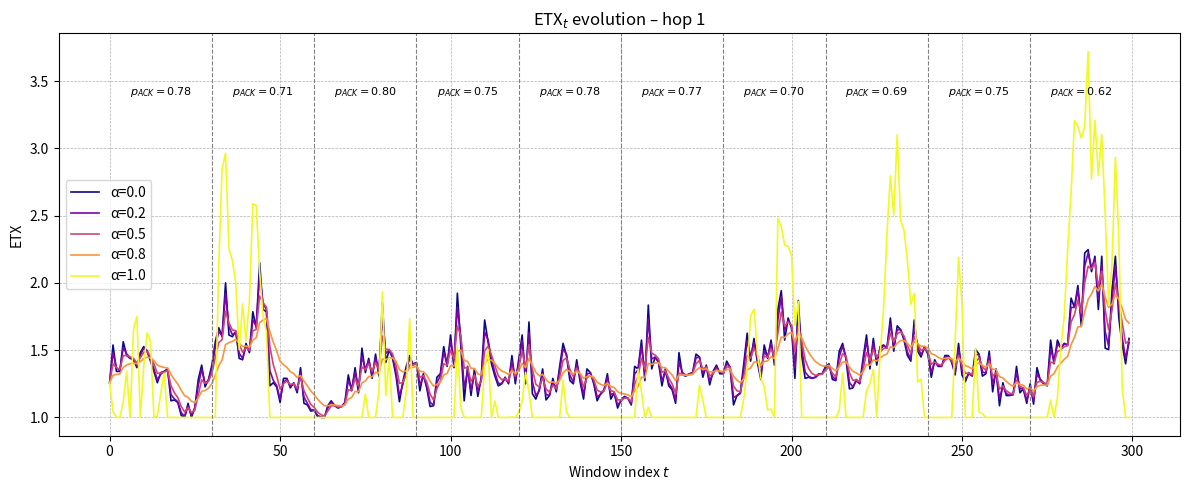
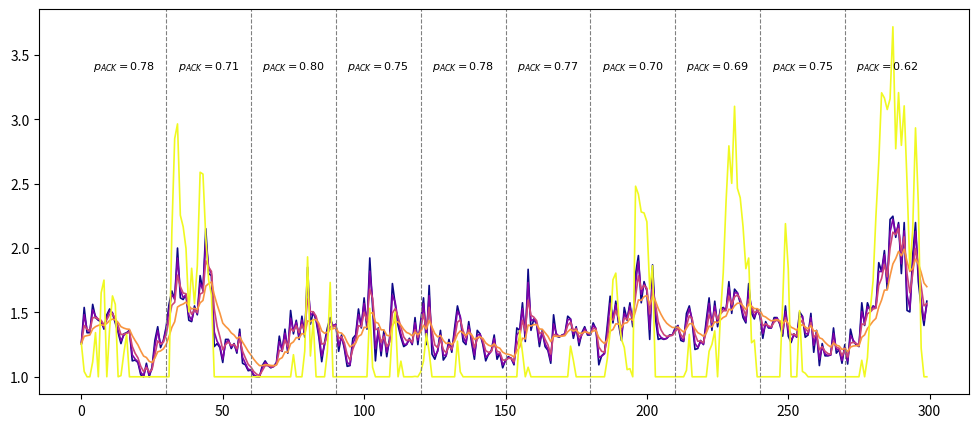
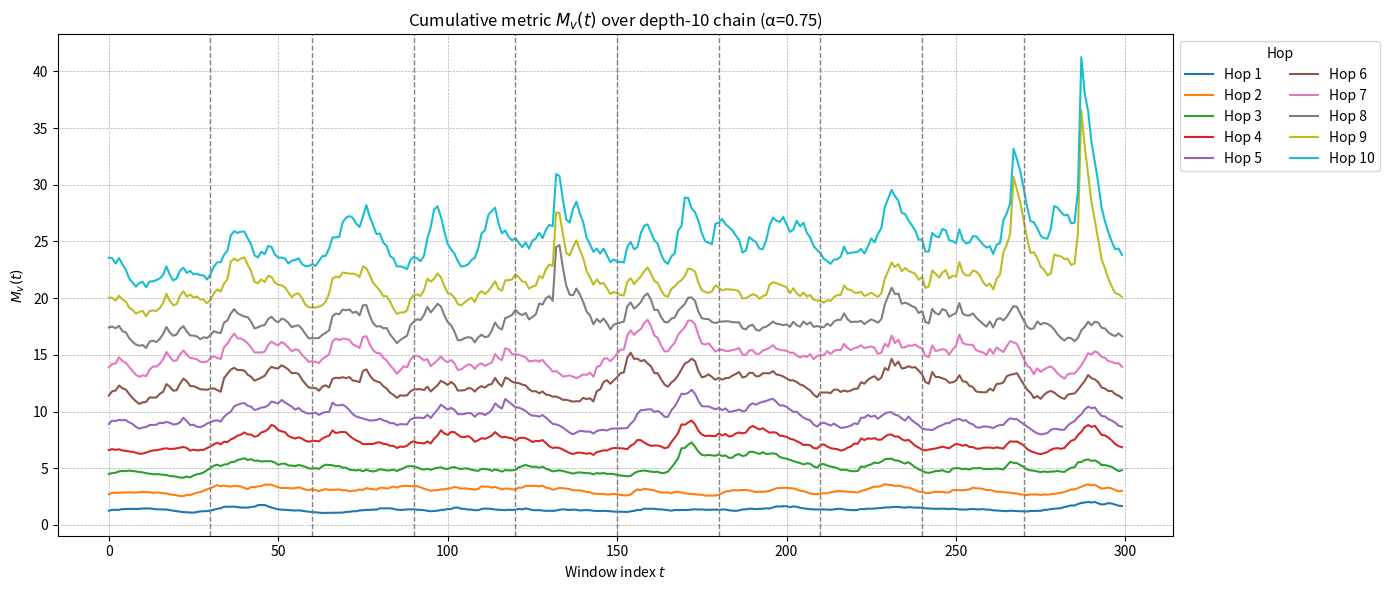

Recreate these plots in Python, in order.
import numpy as np
import matplotlib.pyplot as plt

# -------------------- parameters --------------------
np.random.seed(123)
T = 300
total_transmissions = 60000
M = total_transmissions // T
depth = 10

# propagation params (indoor Firefly)
distances_h = np.linspace(5.0, 50.0, depth)
d0 = 20.0           # reference distance (m)
PL0 = 45.0          # path‑loss at d0 [dB]
n = 3.0             # path‑loss exponent
Ptx = 0.0           # TX power [dBm]
sigma_sh = 7.0      # shadowing st.dev. [dB]
rho = 0.9           # AR(1) correlation
sigma_fad = 1.0     # Rayleigh scale  (unused here)

# ------------- functions -----------------
def generate_rssi(T, d, d0, PL0, n, Ptx, sigma_sh, rho):
    """Large‑scale RSSI: path‑loss + shadowing (AR(1))."""
    PL_d = PL0 + 10 * n * np.log10(d / d0)
    shadow = np.zeros(T)
    for t in range(1, T):
        shadow[t] = rho * shadow[t-1] + np.sqrt(1 - rho**2) * np.random.normal(0, sigma_sh)
    return Ptx - PL_d + shadow

# linear mapping RSSI → pACK
def build_linear_mapping(rssi_matrix):
    rssi_min = rssi_matrix.min()
    rssi_max = rssi_matrix.max()
    def mapper(r):
        return np.clip((r - rssi_min) / (rssi_max - rssi_min), 0, 1)
    return mapper

# fallback ETX from RSSI
rssi_high, rssi_low = -30, -85
def etx_from_rssi(r):
    if r > rssi_high: return 1.0
    if r < rssi_low:  return 10.0
    return 1 + ((rssi_high - r) / (rssi_high - rssi_low)) * 9

# ------------- simulate RSSI -------------
RSSI_h = [generate_rssi(T, distances_h[d], d0, PL0, n, Ptx, sigma_sh, rho)
          for d in range(depth)]

# mapping
linear_map = build_linear_mapping(np.hstack(RSSI_h))
p_schedule_h = np.array([[linear_map(r) for r in rss] for rss in RSSI_h])

# add 5 % Gaussian noise
p_schedule_h = np.clip(p_schedule_h + np.random.normal(0, 0.05, p_schedule_h.shape), 0, 1)

# ACK counts
ACK_h = [np.random.binomial(M, p_schedule_h[d]) for d in range(depth)]
TX_h  = [np.full(T, M) for _ in range(depth)]

# ------------- ETX evolution for hop 0 -------------
alpha_vals = [0.0, 0.2, 0.5, 0.8, 1.0]
etx_ser = {}
d0_hop = 0
for alpha in alpha_vals:
    etx = np.zeros(T)
    etx[0] = etx_from_rssi(RSSI_h[d0_hop][0]) if ACK_h[d0_hop][0]==0 else TX_h[d0_hop][0]/ACK_h[d0_hop][0]
    for t in range(1, T):
        if ACK_h[d0_hop][t]==0 or alpha==1.0:
            etx[t] = etx_from_rssi(RSSI_h[d0_hop][t])
        else:
            etx[t] = alpha*etx[t-1] + (1-alpha)*(TX_h[d0_hop][t]/ACK_h[d0_hop][t])
    etx_ser[alpha] = etx

# ------------- plot ETX -------------
plt.figure(figsize=(12,5))
cols = plt.cm.plasma(np.linspace(0,1,len(alpha_vals)))
for c,a in zip(cols, alpha_vals):
    plt.plot(etx_ser[a], label=f'α={a}', color=c, linewidth=1.2)

seg_len = 30
segments_cnt = T//seg_len
for b in range(1, segments_cnt):
    plt.axvline(b*seg_len, color='grey', linestyle='--', linewidth=0.8)

ymax = plt.ylim()[1]
for i in range(segments_cnt):
    p_mean = p_schedule_h[d0_hop, i*seg_len:(i+1)*seg_len].mean()
    plt.text(i*seg_len+seg_len/2, ymax*0.9, f'$p_{{ACK}}={p_mean:.2f}$',
             ha='center', va='top', fontsize=8)
plt.title('ETX$_t$ evolution – hop 1')
plt.xlabel('Window index $t$')
plt.ylabel('ETX')
plt.grid(True, linestyle='--', linewidth=0.5)
plt.legend()
plt.tight_layout()
plt.savefig("etx_alpha.png")


# ===== plotting =====
plt.figure(figsize=(12,5))
for col, α in zip(plt.cm.plasma(np.linspace(0,1,len(alpha_vals))), alpha_vals):
    plt.plot(etx_ser[α], label=f'α={α}', color=col, lw=1.2)

seg_len = 30
for b in range(1, T//seg_len):
    plt.axvline(b*seg_len, ls='--', lw=.8, color='grey')

ymax = plt.ylim()[1]
for i in range(T//seg_len):
    p_mean = p_schedule_h[d0_hop, i*seg_len:(i+1)*seg_len].mean()
    plt.text(i*seg_len+seg_len/2, ymax*0.9,
             rf'$p_{{ACK}}={p_mean:.2f}$', ha='center', va='top', fontsize=8)

# --- 4) Calculating cumulative metric M_v(t) over all depths ---
alpha_M = 0.75
etx_h = np.zeros((depth, T))
for d in range(depth):
    etx_h[d, 0] = f_rssi(RSSI_h[d][0]) if ACK_h[d][0] == 0 else TX_h[d][0] / ACK_h[d][0]
    for t in range(1, T):
        if ACK_h[d][t] == 0:
            etx_h[d, t] = etx_from_rssi(RSSI_h[d][t])
        else:
            etx_h[d, t] = alpha_M * etx_h[d, t-1] + (1 - alpha_M) * (TX_h[d][t] / ACK_h[d][t])

M_v = np.cumsum(etx_h, axis=0)
plt.figure(figsize=(14, 6))
for d in range(depth):
    plt.plot(M_v[d], label=f'Hop {d+1}')
for b in range(1, segments_cnt):
    plt.axvline(b * seg_len, color='grey', linestyle='--', linewidth=1)

plt.title(rf'Cumulative metric $M_v(t)$ over depth-{depth} chain (α={alpha_M})')
plt.xlabel('Window index $t$')
plt.ylabel(r'$M_v(t)$')
plt.grid(True, linestyle='--', linewidth=0.5)
plt.legend(title='Hop', ncol=2, loc='upper left', bbox_to_anchor=(1,1))
plt.tight_layout()
plt.savefig('cumulative_metric.png', dpi=300)



